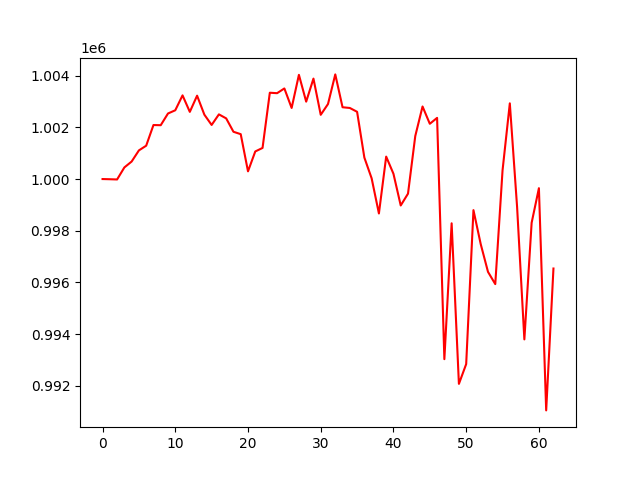

The data file committed next to this chart (first rows):
, 0
0, 1000000
1, 999993
2, 999983
3, 1000449
4, 1000677
5, 1001107
6, 1001289
7, 1002088
8, 1002082
9, 1002535
10, 1002659
11, 1003236
12, 1002597
13, 1003224
14, 1002489
15, 1002092
16, 1002501
17, 1002345
18, 1001828
19, 1001735
20, 1000298
21, 1001067
22, 1001203
23, 1003338
24, 1003320
25, 1003503
26, 1002749
27, 1004029
28, 1002993
29, 1003884
30, 1002484
31, 1002900
32, 1004046
33, 1002776
34, 1002748
35, 1002600
36, 1000829
37, 1000028
38, 998669
39, 1000868
40, 1000204
41, 998978
42, 999435
43, 1001663
44, 1002806
45, 1002136
46, 1002365
47, 993035
48, 998289
49, 992079
50, 992846
51, 998798
52, 997482
53, 996411
54, 995937
55, 1000336
56, 1002928
57, 998922
58, 993800
59, 998309
... 3 more rows
